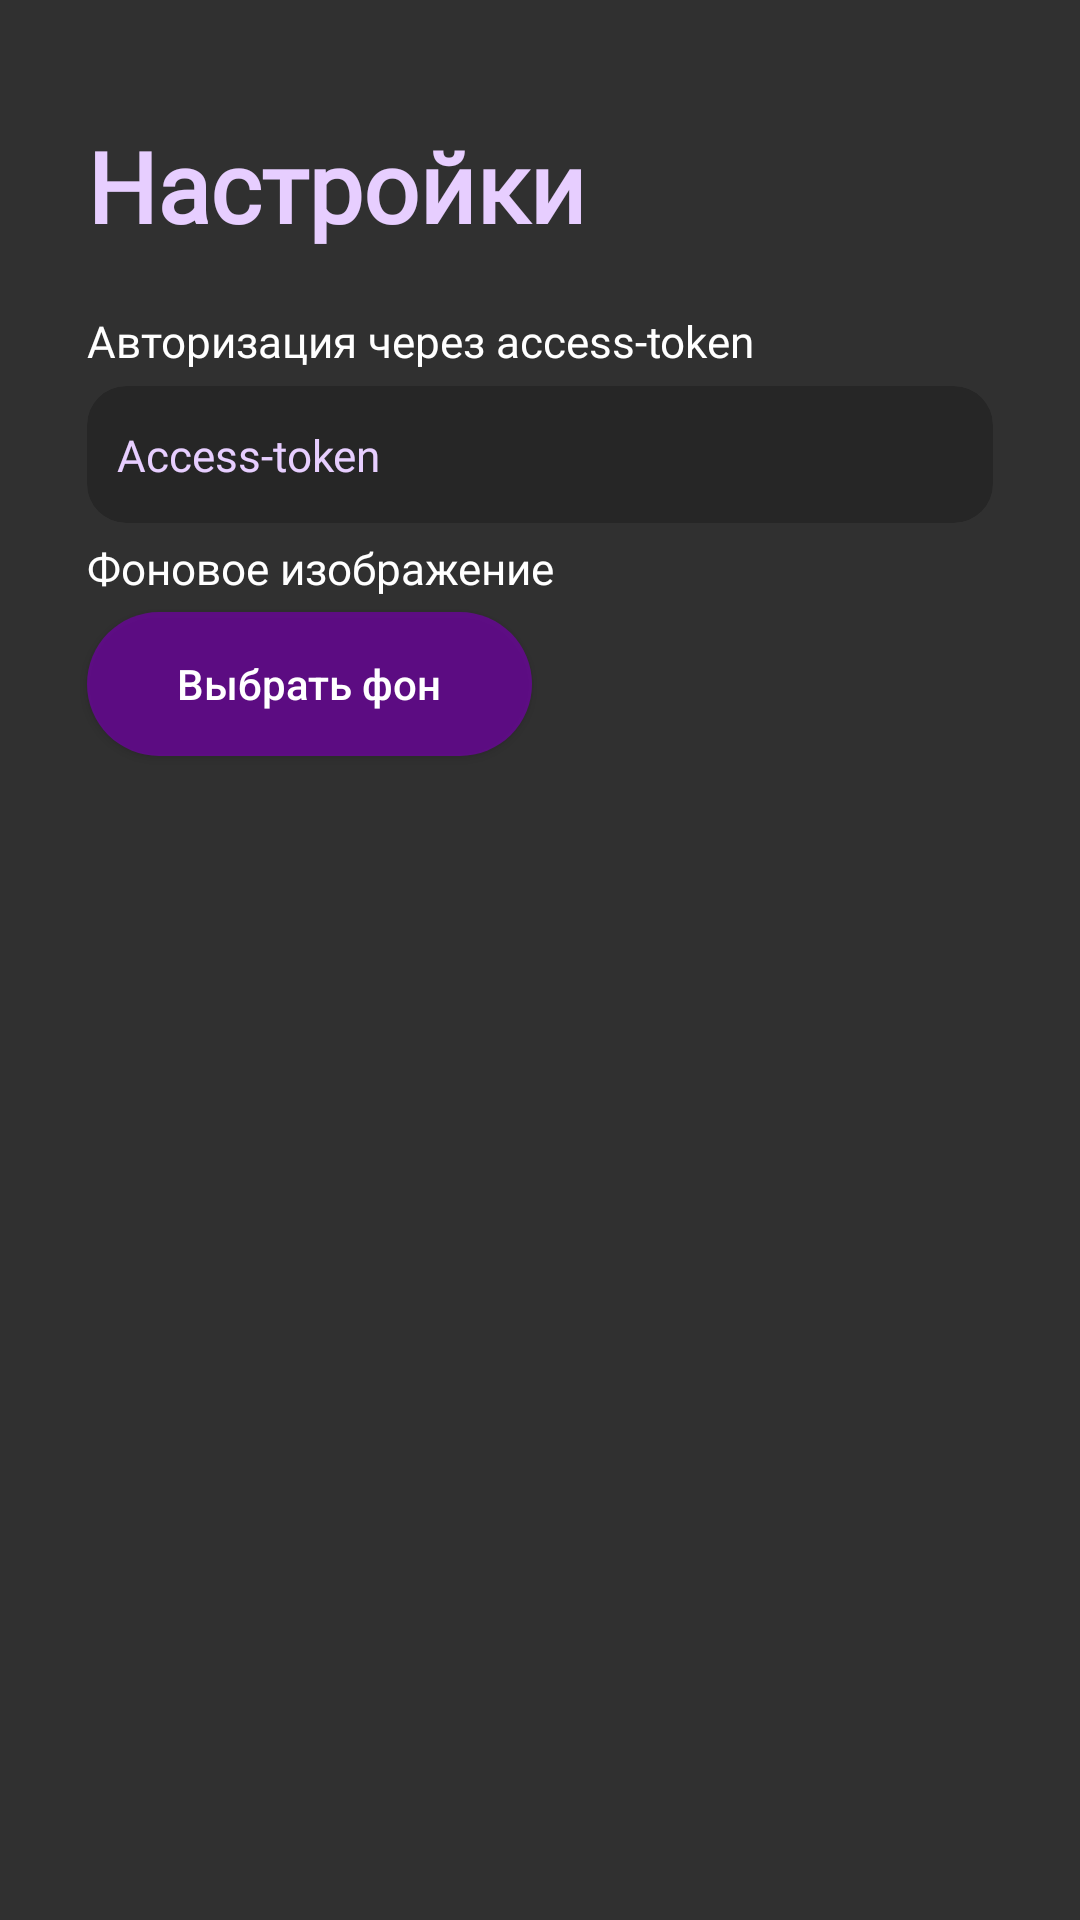

Write the Android layout XML for this screen, with the resource values it uses.
<!-- AndroidManifest.xml: application theme Theme.AppCompat.NoActionBar -->
<!-- res/layout/fragment_settings.xml -->
<?xml version="1.0" encoding="utf-8"?>
<androidx.constraintlayout.widget.ConstraintLayout xmlns:android="http://schemas.android.com/apk/res/android"
    xmlns:tools="http://schemas.android.com/tools"
    android:layout_width="match_parent"
    android:layout_height="match_parent"
    xmlns:app="http://schemas.android.com/apk/res-auto"
    tools:context=".SettingsFragment">

    
    <TextView
        android:id="@+id/settingstitle"
        android:layout_width="match_parent"
        android:layout_height="83.6dp"
        android:layout_marginLeft="29dp"
        android:layout_marginTop="20dp"
        android:layout_marginRight="29dp"
        android:fontFamily="@font/roboto_black"
        android:gravity="center_vertical|left"
        android:text="Настройки"
        android:textColor="@color/color2_100"
        android:textFontWeight="900"
        android:textSize="32.7dp"
        app:layout_constraintEnd_toEndOf="parent"
        app:layout_constraintStart_toStartOf="parent"
        app:layout_constraintTop_toTopOf="parent"></TextView>

    <TextView
        android:id="@+id/label_token"
        android:layout_width="match_parent"
        android:layout_height="wrap_content"
        android:layout_marginLeft="29dp"
        android:layout_marginRight="29dp"
        app:layout_constraintTop_toBottomOf="@+id/settingstitle"
        android:text="Авторизация через access-token"
        android:textSize="14.5dp"
        android:textColor="@color/white"
        android:fontFamily="@font/roboto_bold"></TextView>
    <androidx.cardview.widget.CardView
        android:id="@+id/access_token_input_card"
        android:layout_width="match_parent"
        android:layout_height="wrap_content"
        android:layout_marginLeft="29dp"
        android:layout_marginRight="29dp"
        android:layout_marginTop="5.45dp"
        app:layout_constraintTop_toBottomOf="@+id/label_token"
        app:cardBackgroundColor="@color/cardview_shadow_start_color"
        app:cardElevation="0dp"
        app:cardCornerRadius="13dp"
        >
    <EditText
        android:id="@+id/access_token_input"
        android:layout_width="match_parent"
        android:layout_height="wrap_content"
        android:background="@android:color/transparent"
        android:paddingTop="13.1dp"
        android:paddingBottom="13.1dp"
        android:paddingLeft="10.1dp"
        android:paddingRight="10.1dp"
        android:hint="Access-token"
        android:textColor="@color/color2_100"
        android:textSize="14.5dp"
        android:textColorHint="@color/color2_100"
        android:fontFamily="@font/roboto_bold"
        android:singleLine="true"
        >
    </EditText>

    </androidx.cardview.widget.CardView>

    <TextView
        android:id="@+id/label_choose_wall"
        android:layout_width="match_parent"
        android:layout_height="wrap_content"
        android:fontFamily="@font/roboto_bold"
        android:text="Фоновое изображение"
        android:textColor="@color/white"
        android:textSize="14.5dp"
        android:layout_marginLeft="29dp"
        android:layout_marginRight="29dp"
        android:layout_marginTop="5dp"
        app:layout_constraintTop_toBottomOf="@+id/access_token_input_card"
        tools:layout_editor_absoluteX="0dp"></TextView>

    <Button
        android:id="@+id/choose_wall_button"
        android:layout_width="wrap_content"
        android:layout_height="wrap_content"
        android:background="@drawable/button_back"
        android:layout_marginLeft="29dp"
        android:layout_marginRight="29dp"
        android:layout_marginTop="5dp"
        android:paddingTop="13.1dp"
        android:paddingBottom="13.1dp"
        android:paddingLeft="30.1dp"
        android:paddingRight="30.1dp"
        android:text="Выбрать фон"
        android:textSize="14dp"
        android:textAllCaps="false"
        app:layout_constraintStart_toStartOf="parent"
        app:layout_constraintTop_toBottomOf="@+id/label_choose_wall"></Button>
</androidx.constraintlayout.widget.ConstraintLayout>
<!-- resources referenced by this layout -->
<resources>
  <color name="color2_100">#E7CEFF</color>
  <color name="white">#FFFFFFFF</color>
  <!-- drawable button_back (drawable) -->
  <?xml version="1.0" encoding="utf-8"?>
  <shape xmlns:android="http://schemas.android.com/apk/res/android">
  <corners android:radius="50dp"/>
      <solid android:color="@color/color1_100"></solid>
  </shape>
  <color name="color1_100">#B47200A8</color>
</resources>
